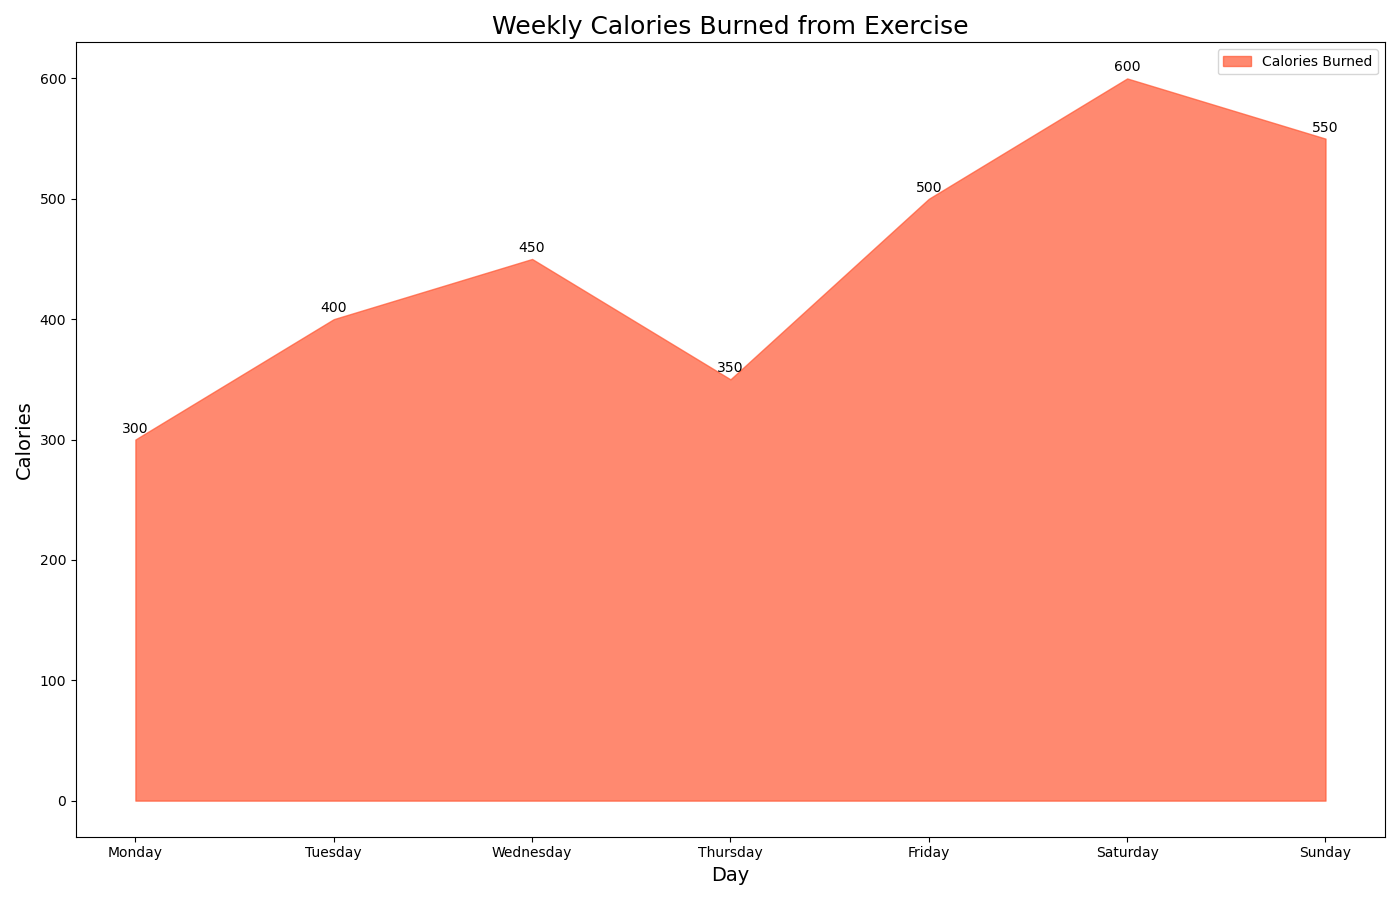

The file beside this chart, header and first rows:
Day, Calories_Burned
Monday, 300
Tuesday, 400
Wednesday, 450
Thursday, 350
Friday, 500
Saturday, 600
Sunday, 550
